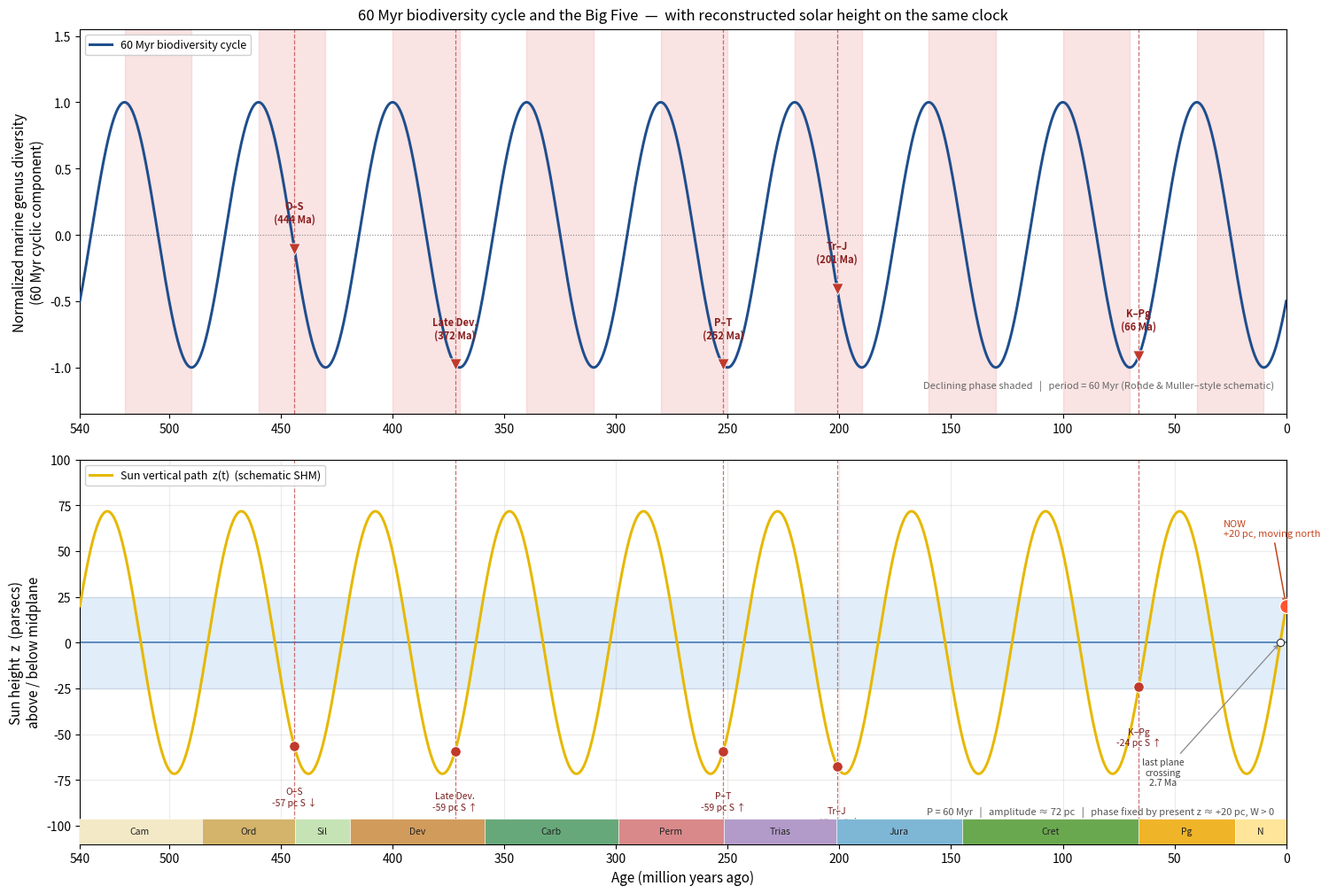

The matplotlib source for this figure:
import matplotlib.pyplot as plt
import numpy as np

plt.rcParams.update({
    "font.size": 10,
    "axes.titlesize": 12,
    "axes.labelsize": 11,
    "figure.facecolor": "white",
})

# --- solar vertical SHM, phase fixed by present position ---
P = 60.0              # Myr
t_cross = -2.7        # last midplane crossing (Myr; negative = past)
z0 = 20.0             # present height, pc
omega = 2 * np.pi / P
A = z0 / np.sin(omega * (0.0 - t_cross))   # ~72 pc

age = np.linspace(540, 0, 4000)

def z_of_age(a):
    t = -np.asarray(a)                      # t = 0 now, past is negative
    return A * np.sin(omega * (t - t_cross))

def vz_of_age(a):
    t = -np.asarray(a)
    return A * omega * np.cos(omega * (t - t_cross))  # pc / Myr

z = z_of_age(age)

# biodiversity schematic: peaks at 40, 100, 160, ... Ma
D = np.cos(2 * np.pi * (age - 40.0) / P)

events = [
    ("O–S", 444.0),
    ("Late Dev.", 372.0),
    ("P–T", 252.0),
    ("Tr–J", 201.0),
    ("K–Pg", 66.0),
]

fig = plt.figure(figsize=(15.2, 10.2))

# ========== Panel 1: biodiversity ==========
ax1 = fig.add_subplot(2, 1, 1)

# declining halves: peak (40 + 60k) -> trough (10 + 60k) as time runs forward
for k in range(-1, 12):
    peak = 40 + 60 * k
    trough = 10 + 60 * k
    a_left = max(trough, 0)
    a_right = min(peak, 540)
    if a_right > a_left:
        ax1.axvspan(a_left, a_right, color="#f4c1c1", alpha=0.45, zorder=0)

ax1.plot(age, D, color="#1f4e8c", lw=2.15, zorder=3, label="60 Myr biodiversity cycle")
ax1.axhline(0, color="#888888", lw=0.8, ls=":")

for name, a in events:
    d = np.cos(2 * np.pi * (a - 40.0) / P)
    ax1.axvline(a, color="#b33", lw=0.9, ls="--", alpha=0.7, zorder=2)
    ax1.scatter([a], [d], marker="v", s=90, c="#c0392b", zorder=5,
                edgecolors="white", linewidths=0.6)
    va = "bottom" if d < 0.15 else "top"
    ytxt = d + (0.18 if d < 0.15 else -0.18)
    ax1.annotate(
        f"{name}\n({a:.0f} Ma)", xy=(a, d), xytext=(a, ytxt),
        ha="center", va=va, fontsize=8, color="#8b1e1e", fontweight="bold",
    )

ax1.set_xlim(540, 0)
ax1.set_ylim(-1.35, 1.55)
ax1.set_ylabel("Normalized marine genus diversity\n(60 Myr cyclic component)")
ax1.set_title(
    "60 Myr biodiversity cycle and the Big Five  —  "
    "with reconstructed solar height on the same clock",
    pad=8,
)
ax1.legend(loc="upper left", framealpha=0.92, fontsize=9)
ax1.text(
    0.99, 0.06,
    "Declining phase shaded   |   period = 60 Myr (Rohde & Muller–style schematic)",
    transform=ax1.transAxes, ha="right", va="bottom", fontsize=8, color="#666",
)
ax1.set_xticks([540, 500, 450, 400, 350, 300, 250, 200, 150, 100, 50, 0])

# ========== Panel 2: solar z ==========
ax2 = fig.add_subplot(2, 1, 2, sharex=ax1)

ax2.axhspan(-25, 25, color="#4a90d9", alpha=0.16, zorder=0)
ax2.axhline(0, color="#2c6fbb", lw=1.15, zorder=1)
ax2.plot(age, z, color="#e6b800", lw=2.15, zorder=3,
         label="Sun vertical path  z(t)  (schematic SHM)")

ax2.scatter([0], [z0], s=130, c="#ff5533", zorder=6,
            edgecolors="white", linewidths=1.0)
ax2.annotate(
    "NOW\n+20 pc, moving north", xy=(0, z0), xytext=(28, 58),
    fontsize=8, color="#c4451d",
    arrowprops=dict(arrowstyle="->", color="#c4451d", lw=1.1), ha="left",
)

ax2.scatter([2.7], [0], s=36, c="white", edgecolors="#333", zorder=5, linewidths=0.8)
ax2.annotate(
    "last plane\ncrossing\n2.7 Ma", xy=(2.7, 0), xytext=(55, -78),
    fontsize=7.5, color="#444",
    arrowprops=dict(arrowstyle="->", color="#888", lw=0.9), ha="center",
)

for name, a in events:
    za = float(z_of_age(a))
    vza = float(vz_of_age(a))
    ax2.axvline(a, color="#b33", lw=0.9, ls="--", alpha=0.7, zorder=2)
    ax2.scatter([a], [za], marker="o", s=70, c="#c0392b", zorder=5,
                edgecolors="white", linewidths=0.7)
    side = "S" if za < 0 else "N"
    going = "↑" if vza > 0 else "↓"
    ax2.annotate(
        f"{name}\n{za:.0f} pc {side} {going}",
        xy=(a, za), xytext=(a, za - 22),
        ha="center", va="top", fontsize=7.5, color="#7a1f1f",
    )

ax2.set_xlim(540, 0)
ax2.set_ylim(-110, 100)
ax2.set_xlabel("Age (million years ago)")
ax2.set_ylabel("Sun height  z  (parsecs)\nabove / below midplane")
ax2.legend(loc="upper left", framealpha=0.92, fontsize=9)
ax2.grid(True, alpha=0.25)
ax2.text(
    0.99, 0.04,
    f"P = 60 Myr   |   amplitude ≈ {A:.0f} pc   |   "
    "phase fixed by present z ≈ +20 pc, W > 0\n"
    "Schematic sine, not a full Galactic-potential orbit",
    transform=ax2.transAxes, ha="right", va="bottom", fontsize=8, color="#555",
)

periods = [
    (541, 485.4, "#f3e9c6", "Cam"),
    (485.4, 443.8, "#d4b36a", "Ord"),
    (443.8, 419.2, "#c6e3b5", "Sil"),
    (419.2, 358.9, "#d19b5b", "Dev"),
    (358.9, 298.9, "#67a87a", "Carb"),
    (298.9, 251.9, "#d9898a", "Perm"),
    (251.9, 201.3, "#b39bc9", "Trias"),
    (201.3, 145.0, "#7eb6d6", "Jura"),
    (145.0, 66.0, "#6aa84f", "Cret"),
    (66.0, 23.0, "#f0b429", "Pg"),
    (23.0, 0.0, "#ffe599", "N"),
]
ymin, ymax = -110, -96
for a0, a1, c, lab in periods:
    ax2.add_patch(plt.Rectangle(
        (a1, ymin), a0 - a1, ymax - ymin,
        facecolor=c, edgecolor="white", lw=0.4, zorder=4, clip_on=True,
    ))
    mid = 0.5 * (a0 + a1)
    if a0 - a1 > 18:
        ax2.text(mid, 0.5 * (ymin + ymax), lab, ha="center", va="center",
                 fontsize=7.5, color="#222", zorder=5)

plt.tight_layout(h_pad=1.6)
plt.savefig("combined_sun_biodiversity.png", dpi=160, bbox_inches="tight",
            facecolor="white")
plt.show()
